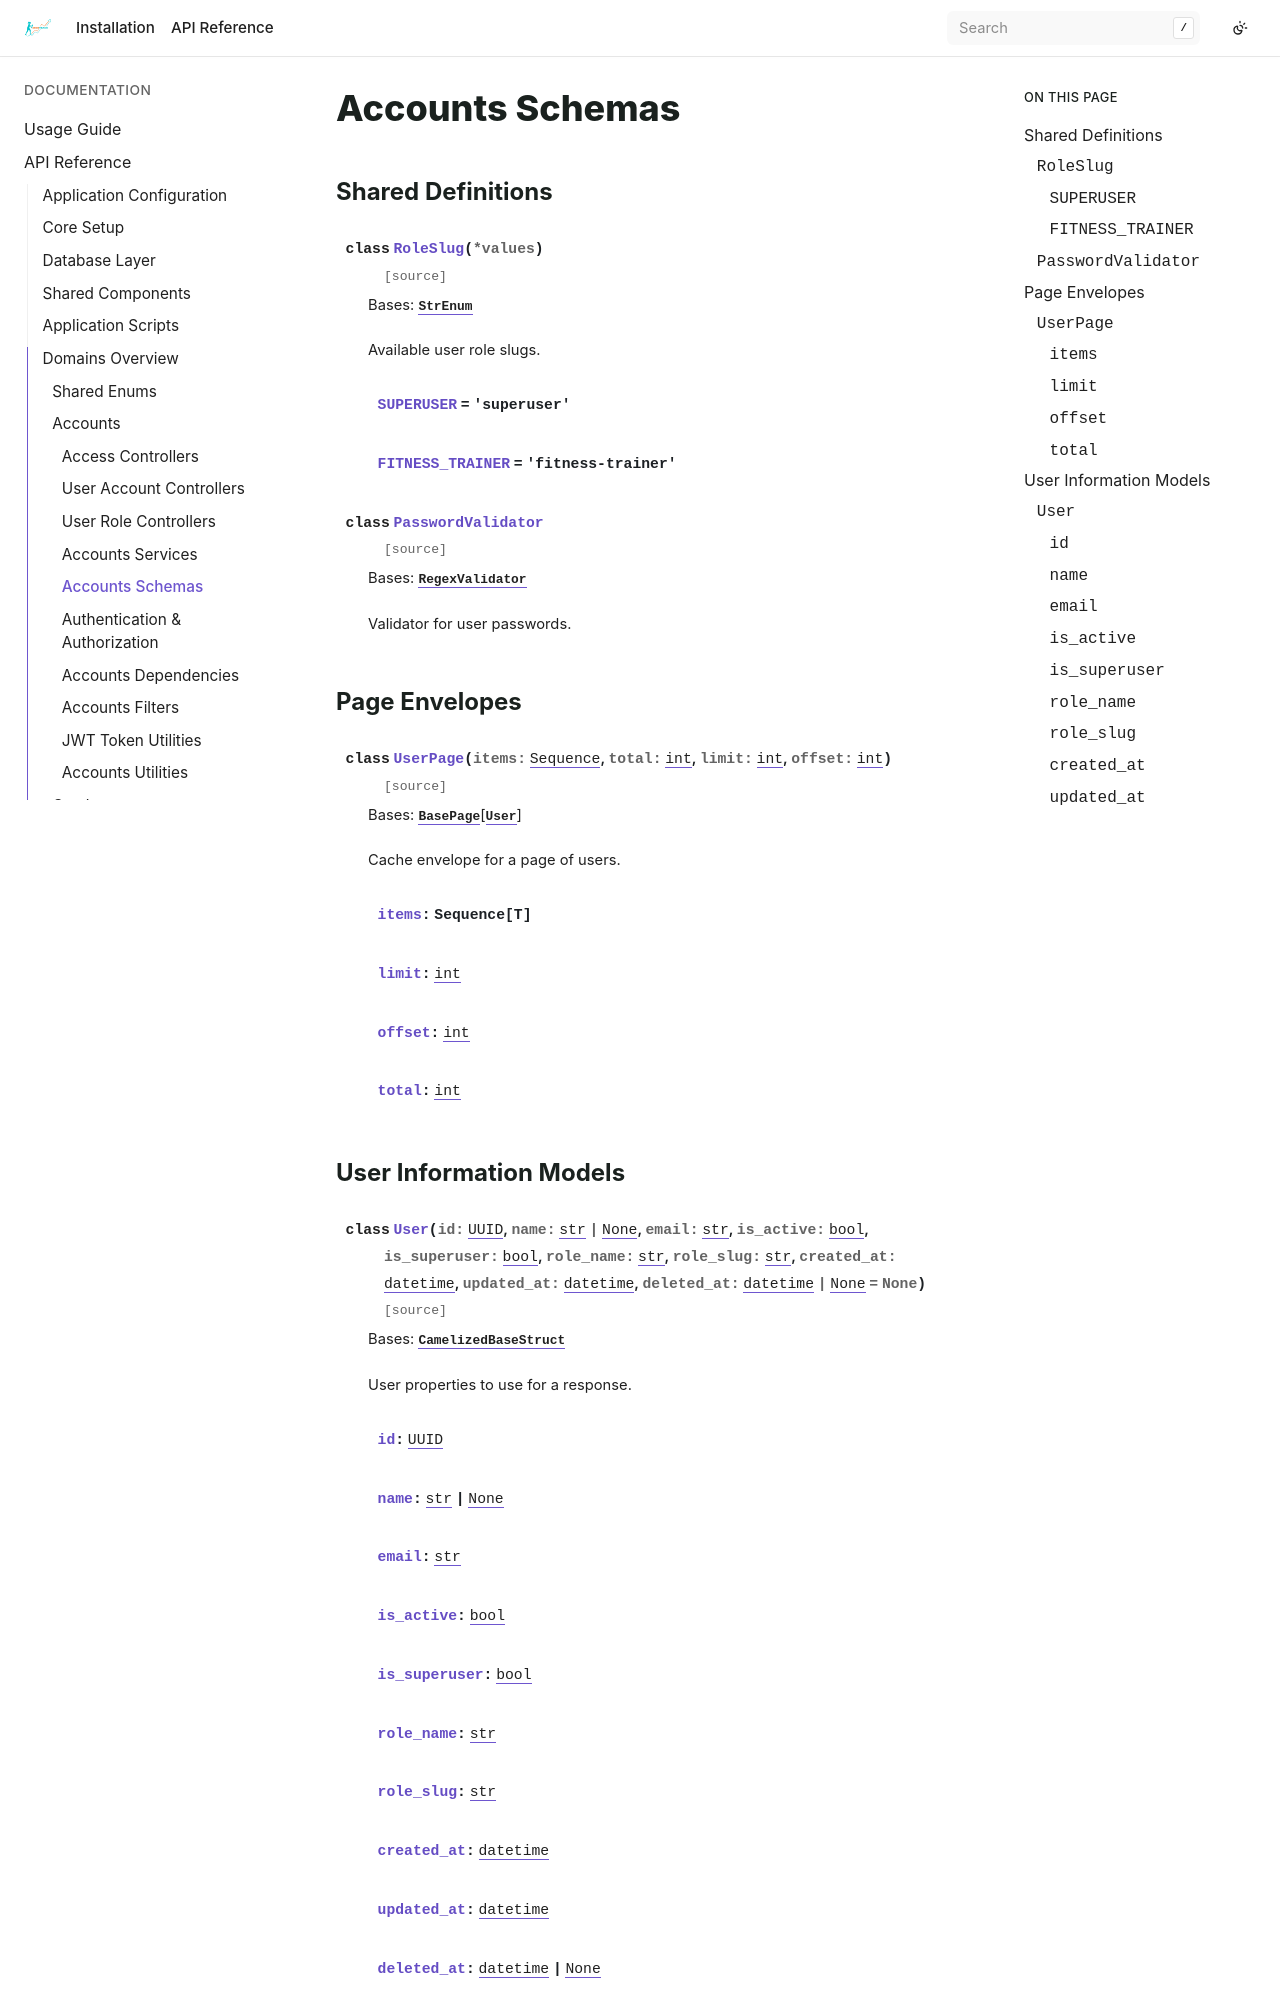

repository: bizoxe/iron-track · page: api/domain/accounts/schemas.html · generator: sphinx

Accounts Schemas
================

Shared Definitions
------------------

.. autoclass:: app.domain.accounts.schemas.RoleSlug
   :members: SUPERUSER, FITNESS_TRAINER
   :undoc-members:

.. autoclass:: app.domain.accounts.schemas.PasswordValidator

Page Envelopes
--------------

.. autoclass:: app.domain.accounts.schemas.UserPage
   :undoc-members:
   :inherited-members:

User Information Models
-----------------------

.. autoclass:: app.domain.accounts.schemas.User
   :undoc-members:

.. autoclass:: app.domain.accounts.schemas.UserAuth
   :undoc-members:
